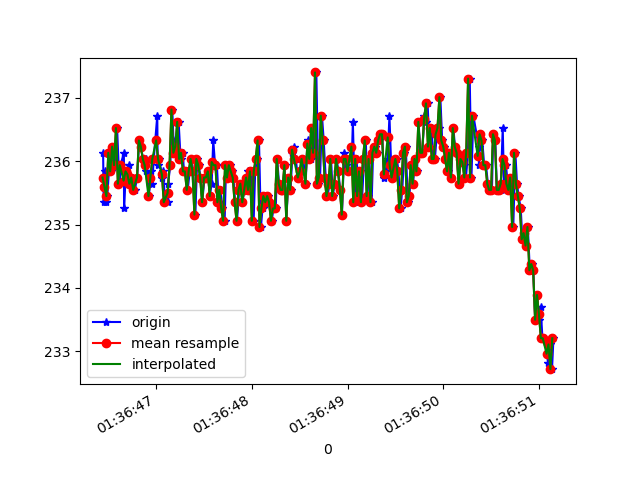

Data behind this chart, as committed beside it:
1618191406446, 887069438498202, 236.13281, -276.66016, -20.214844
1618191406452, 887069457879230, 235.4, -275.7, -20.7
1618191406470, 887069477046609, 235.8, -275.6, -20.9
1618191406474, 887069496732850, 235.4, -276.3, -20.7
1618191406490, 887069515503451, 235.4, -275.5, -20.21
1618191406518, 887069534487702, 236.1, -275.8, -20.61
1618191406530, 887069553655081, 235.8, -275.3, -19.92
1618191406549, 887069572669854, 236.2, -275.8, -20.31
1618191406570, 887069591776190, 235.9, -275.2, -20.31
1618191406592, 887069611065654, 236.5, -275.2, -21.09
1618191406616, 887069630202511, 235.6, -276.1, -20.41
1618191406628, 887069649369890, 235.9, -275.8, -20.61
1618191406663, 887069668598312, 236.1, -275.8, -19.73
1618191406665, 887069687552041, 235.3, -276, -19.73
1618191406683, 887069706627856, 235.8, -275.5, -19.92
1618191406700, 887069725673150, 235.6, -275.4, -20.02
1618191406719, 887069744657401, 235.9, -275.7, -19.92
1618191406739, 887069763733216, 235.6, -275.9, -19.34
1618191406759, 887069782839552, 235.7, -276.2, -20.31
1618191406777, 887069801915367, 235.5, -275.9, -19.34
1618191406802, 887069820960661, 235.7, -275.5, -19.92
1618191406822, 887069840005954, 236.3, -275.4, -20.02
1618191406843, 887069859051248, 236.2, -275.7, -20.41
1618191406862, 887069878218627, 236, -276.1, -20.21
1618191406893, 887069897263920, 236, -275.8, -20.02
1618191406897, 887069916767033, 235.8, -276.3, -19.34
1618191406925, 887069935659720, 235.4, -276.5, -20.7
1618191406943, 887069954979706, 235.8, -276.1, -19.92
1618191406959, 887069974147085, 235.6, -275.9, -20.41
1618191406975, 887069993375506, 236, -275.6, -19.73
1618191407012, 887070013031226, 236.7, -275.9, -18.85
1618191407016, 887070031862870, 235.9, -276.7, -19.92
1618191407030, 887070050877643, 236, -276.7, -20.21
1618191407066, 887070070045021, 235.7, -276.4, -19.24
1618191407070, 887070088968230, 235.8, -276.5, -19.63
1618191407096, 887070108166130, 235.4, -275.7, -19.92
1618191407122, 887070127272466, 235.4, -276.2, -19.53
1618191407125, 887070146439845, 235.6, -276.3, -20.41
1618191407148, 887070165576703, 235.9, -275.8, -20.61
1618191407169, 887070184621996, 236.8, -276.2, -20.02
1618191407186, 887070203880939, 236.1, -275.7, -21.29
1618191407202, 887070222895711, 236.3, -276.5, -21.29
1618191407218, 887070242063090, 236.1, -275.9, -21.58
1618191407235, 887070261077862, 236.6, -276.1, -21
1618191407256, 887070280001071, 236, -276.2, -21.09
1618191407276, 887070299229492, 236.1, -275.7, -20.7
1618191407292, 887070318335828, 235.8, -275.5, -21
1618191407311, 887070337350601, 235.8, -275.2, -21.09
1618191407330, 887070356334852, 235.5, -275.5, -20.41
1618191407351, 887070375380145, 235.8, -275.8, -20.9
1618191407368, 887070394517003, 236, -275.6, -20.31
1618191407387, 887070413501254, 235.8, -275.7, -20.7
1618191407410, 887070432546547, 235.2, -276, -21.39
1618191407429, 887070451774969, 236, -275.6, -21.39
1618191407444, 887070470881305, 235.9, -275.5, -21.29
1618191407464, 887070489926599, 235.7, -275.4, -20.31
1618191407482, 887070508910850, 235.4, -275.0, -20.61
1618191407505, 887070527895101, 235.7, -275.9, -21
1618191407520, 887070547062480, 235.7, -275.5, -21.78
1618191407540, 887070566016209, 235.8, -275.9, -20.41
1618191407561, 887070585061503, 235.4, -276.6, -20.02
... 186 more rows
